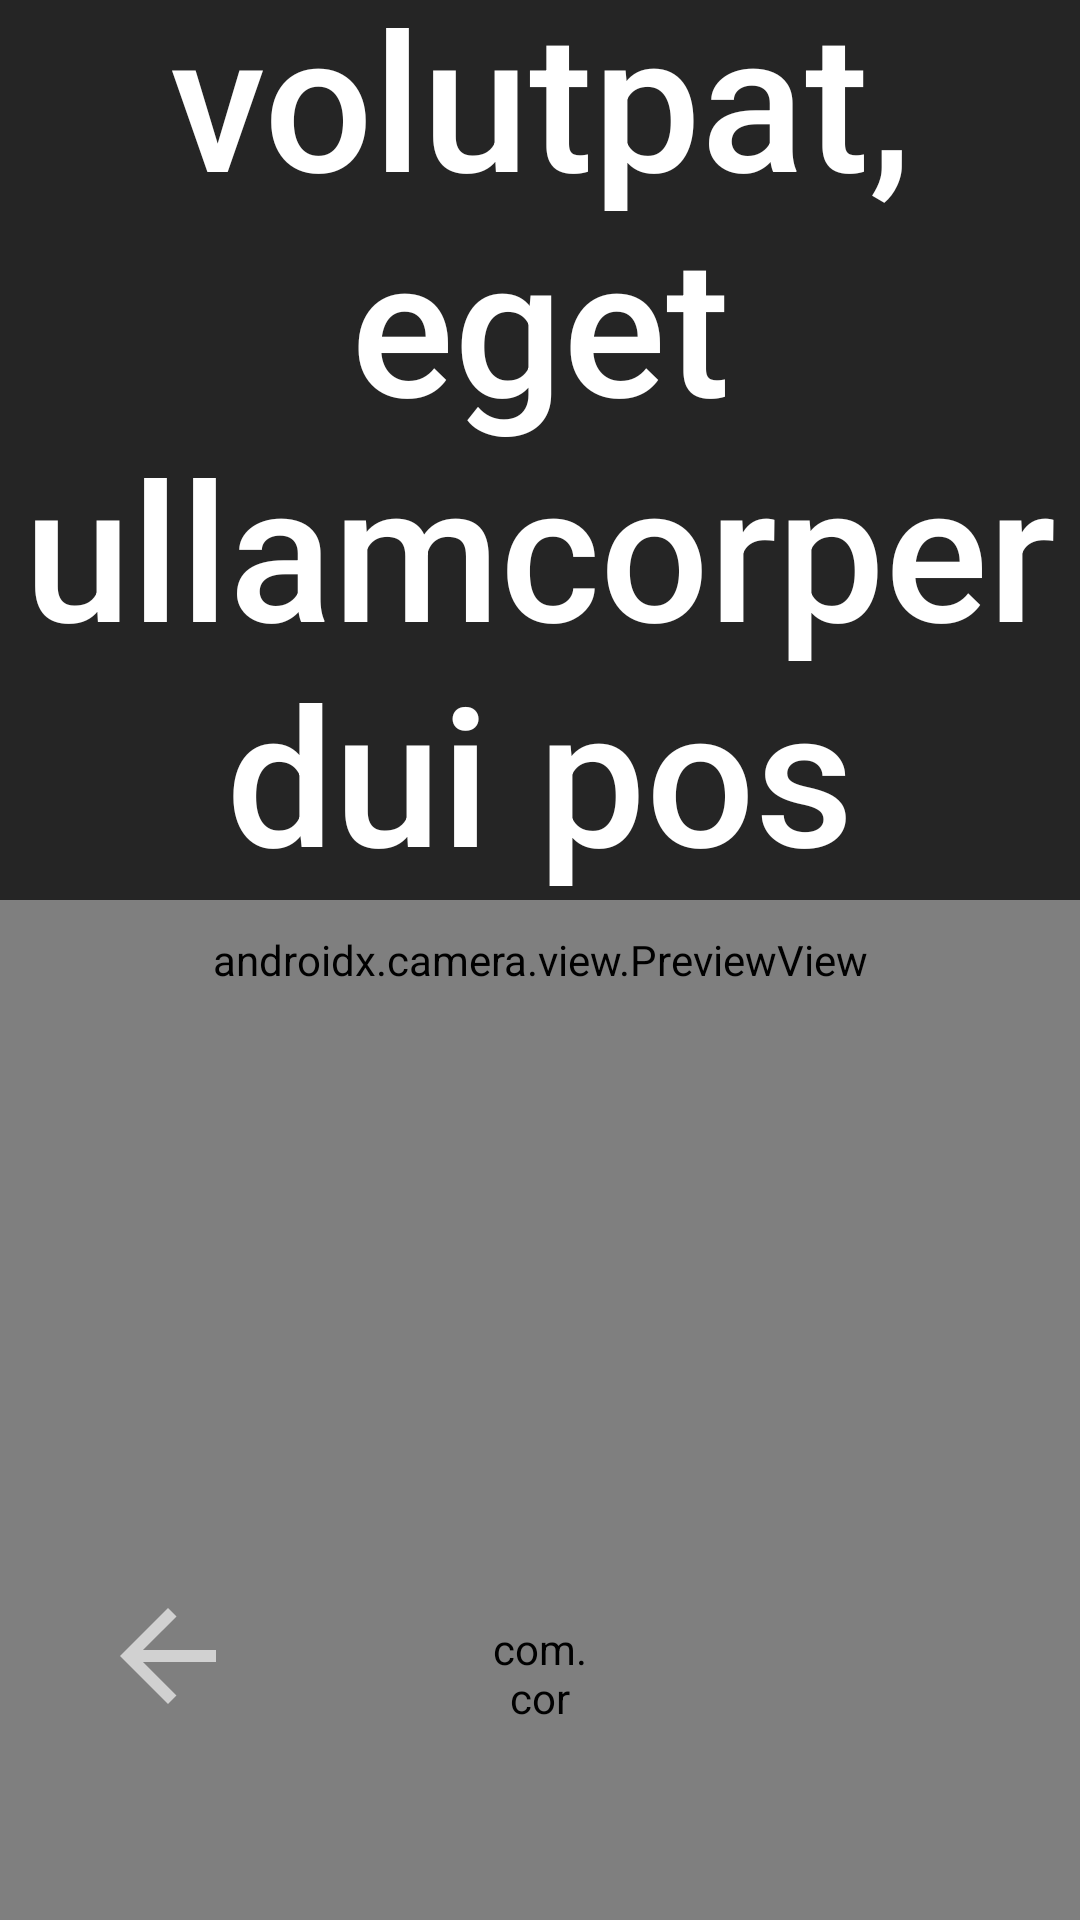

Here is an Android app screen rendered from its layout file. Give the layout XML and the strings, colors and styles it references.
<!-- AndroidManifest.xml: application theme Theme.NewsSpeaker -->
<!-- res/layout/fragment_camera.xml -->
<?xml version="1.0" encoding="utf-8"?>
<androidx.constraintlayout.widget.ConstraintLayout xmlns:android="http://schemas.android.com/apk/res/android"
    xmlns:app="http://schemas.android.com/apk/res-auto"
    xmlns:tools="http://schemas.android.com/tools"
    android:layout_width="match_parent"
    android:layout_height="match_parent"
    tools:context=".MainActivity">

    <androidx.camera.view.PreviewView
        android:id="@+id/viewFinder"
        android:layout_width="match_parent"
        android:layout_height="match_parent"
        app:layout_constraintBottom_toBottomOf="parent"
        app:layout_constraintEnd_toEndOf="parent"
        app:layout_constraintStart_toStartOf="parent"
        app:layout_constraintTop_toTopOf="parent" />

    <com.example.newsspeaker.ui.custom.RecordButtonView
        android:id="@+id/btn_record"
        android:layout_width="100dp"
        android:layout_height="100dp"
        android:layout_marginBottom="32dp"
        android:padding="32dp"
        app:layout_constraintBottom_toBottomOf="parent"
        app:layout_constraintEnd_toEndOf="parent"
        app:layout_constraintStart_toStartOf="parent" />

    <ImageView
        android:id="@+id/iv_back_arrow"
        android:layout_width="wrap_content"
        android:layout_height="wrap_content"
        android:layout_gravity="bottom|start"
        android:layout_marginBottom="32dp"
        android:clickable="true"
        android:focusable="true"
        android:padding="32dp"
        android:src="@drawable/baseline_arrow_back_24"
        app:layout_constraintBottom_toBottomOf="parent"
        app:layout_constraintStart_toStartOf="parent" />

    <TextView
        android:id="@+id/tv_content"
        android:layout_width="match_parent"
        android:layout_height="300dp"
        android:fontFamily="sans-serif-medium"
        android:gravity="bottom|center_horizontal"
        android:text="@string/long_text"
        android:textAlignment="center"
        android:textColor="@color/white"
        android:textSize="64sp"
        android:background="#CC0F0F0F"
        app:layout_constraintEnd_toEndOf="parent"
        app:layout_constraintStart_toStartOf="parent"
        app:layout_constraintTop_toTopOf="@+id/viewFinder" />
</androidx.constraintlayout.widget.ConstraintLayout>
<!-- resources referenced by this layout -->
<resources>

</resources>
